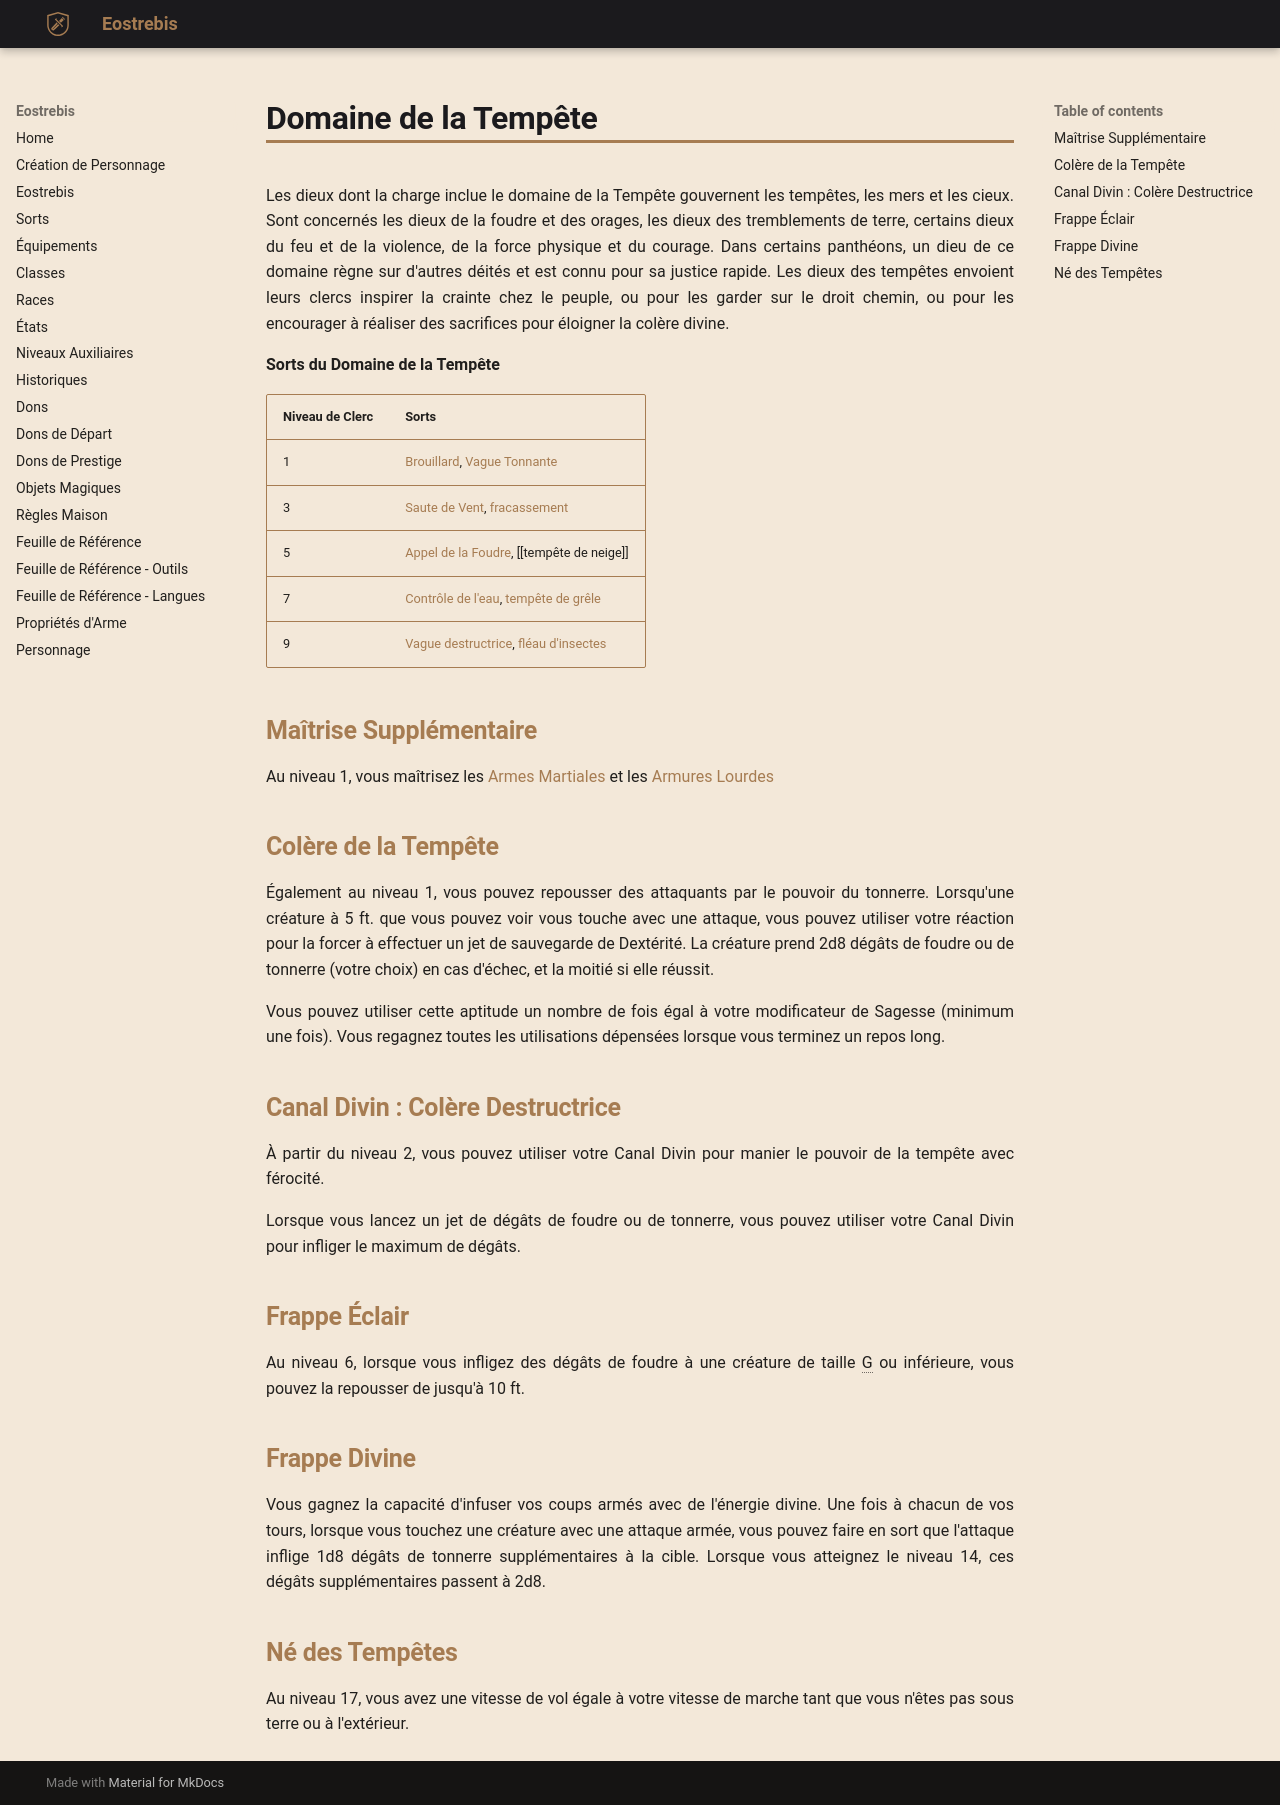

repository: Eostrebis/5e.VF · page: classes/Clerc/Domaine de la Tempête/index.html · generator: mkdocs

---
writing_status: finished
---
Les dieux dont la charge inclue le domaine de la Tempête gouvernent les tempêtes, les mers et les cieux. Sont concernés les dieux de la foudre et des orages, les dieux des tremblements de terre, certains dieux du feu et de la violence, de la force physique et du courage. Dans certains panthéons, un dieu de ce domaine règne sur d'autres déités et est connu pour sa justice rapide. Les dieux des tempêtes envoient leurs clercs inspirer la crainte chez le peuple, ou pour les garder sur le droit chemin, ou pour les encourager à réaliser des sacrifices pour éloigner la colère divine.

**Sorts du Domaine de la Tempête**

| Niveau de Clerc | Sorts |
| --------------- | -------------------------------------------- |
| 1 | [[Brouillard]], [[Vague Tonnante]] |
| 3 | [[Saute de Vent]], [[fracassement]] |
| 5 | [[Appel de la Foudre]], [[tempête de neige]] |
| 7 | [[Contrôle de l'eau]], [[tempête de grêle]] |
| 9 | [[Vague destructrice]], [[fléau d'insectes]] |

## Maîtrise Supplémentaire

Au niveau 1, vous maîtrisez les [[Armes Martiales]] et les [[Armures Lourdes]]

## Colère de la Tempête

Également au niveau 1, vous pouvez repousser des attaquants par le pouvoir du tonnerre. Lorsqu'une créature à 5 ft. que vous pouvez voir vous touche avec une attaque, vous pouvez utiliser votre réaction pour la forcer à effectuer un jet de sauvegarde de Dextérité. La créature prend 2d8 dégâts de foudre ou de tonnerre (votre choix) en cas d'échec, et la moitié si elle réussit.

Vous pouvez utiliser cette aptitude un nombre de fois égal à votre modificateur de Sagesse (minimum une fois). Vous regagnez toutes les utilisations dépensées lorsque vous terminez un repos long.

## Canal Divin : Colère Destructrice

À partir du niveau 2, vous pouvez utiliser votre Canal Divin pour manier le pouvoir de la tempête avec férocité.

Lorsque vous lancez un jet de dégâts de foudre ou de tonnerre, vous pouvez utiliser votre Canal Divin pour infliger le maximum de dégâts.

## Frappe Éclair

Au niveau 6, lorsque vous infligez des dégâts de foudre à une créature de taille G ou inférieure, vous pouvez la repousser de jusqu'à 10 ft.

## Frappe Divine

Vous gagnez la capacité d'infuser vos coups armés avec de l'énergie divine. Une fois à chacun de vos tours, lorsque vous touchez une créature avec une attaque armée, vous pouvez faire en sort que l'attaque inflige 1d8 dégâts de tonnerre supplémentaires à la cible. Lorsque vous atteignez le niveau 14, ces dégâts supplémentaires passent à 2d8.

## Né des Tempêtes

Au niveau 17, vous avez une vitesse de vol égale à votre vitesse de marche tant que vous n'êtes pas sous terre ou à l'extérieur.
